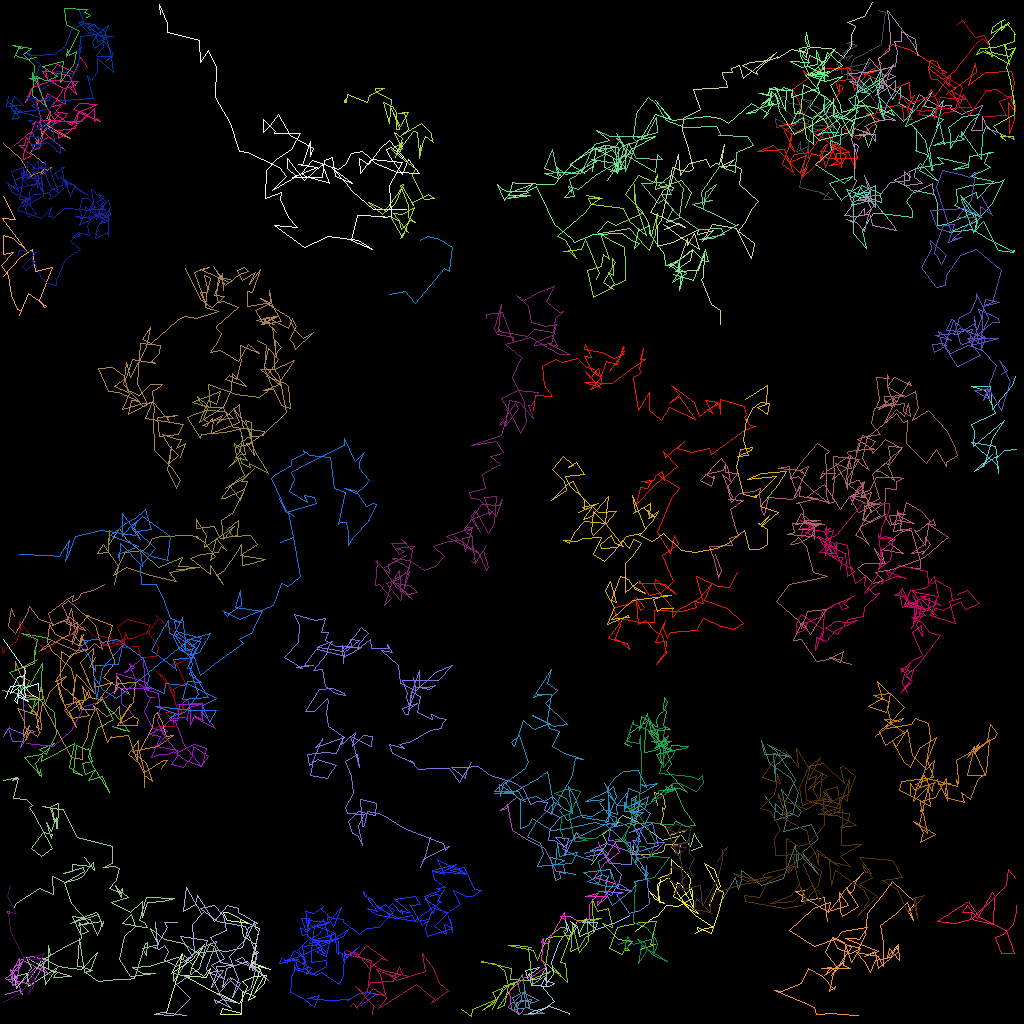

The data file committed next to this chart (first rows):
traj_idx, frame, x, y, z
15, 0, 19.28, 92.44, 0.0
7, 0, 107.9, 17.04, 0.0
7, 1, 107.9, 16.54, 0.0
7, 2, 108.5, 18.33, 0.0
7, 3, 109.5, 15.73, 0.0
7, 4, 109, 14.49, 0.0
7, 5, 107.9, 13.07, 0.0
7, 6, 106.9, 13.14, 0.0
7, 7, 105.7, 14.27, 0.0
9, 0, 48.57, 36.8, 0.0
9, 1, 50.67, 36.33, 0.0
9, 2, 51.93, 37.88, 0.0
9, 3, 55.52, 33.55, 0.0
9, 4, 56.15, 33.93, 0.0
9, 5, 56.48, 30.86, 0.0
9, 6, 54.93, 29.89, 0.0
9, 7, 53.31, 29.46, 0.0
9, 8, 52.46, 30.01, 0.0
34, 0, 65.61, 100.1, 0.0
34, 1, 64.48, 99.57, 0.0
34, 2, 62.56, 101.2, 0.0
34, 3, 63.46, 100.9, 0.0
34, 4, 63.42, 100.5, 0.0
34, 5, 63.95, 103.7, 0.0
34, 6, 66.05, 105, 0.0
34, 7, 67.95, 106, 0.0
34, 8, 69.51, 108.9, 0.0
34, 9, 70.65, 109.2, 0.0
34, 10, 70.35, 108.1, 0.0
17, 0, 3.006, 92.06, 0.0
17, 1, 2.553, 93.4, 0.0
17, 2, 2.964, 92.57, 0.0
17, 3, 1.541, 92.61, 0.0
17, 4, 1.015, 91.03, 0.0
17, 5, 0.3486, 92.03, 0.0
17, 6, 1.126, 90.82, 0.0
17, 7, 1.152, 91.04, 0.0
17, 8, 2.979, 91.74, 0.0
17, 9, 4.334, 91.41, 0.0
17, 10, 3.288, 91.09, 0.0
17, 11, 3.044, 90.56, 0.0
17, 12, 2.869, 87.12, 0.0
3, 0, 86.32, 106.2, 0.0
3, 1, 87.8, 105.7, 0.0
3, 2, 87.16, 104.9, 0.0
3, 3, 86.71, 104.1, 0.0
3, 4, 86.22, 105.8, 0.0
3, 5, 85.13, 104.3, 0.0
3, 6, 82.72, 105, 0.0
3, 7, 79.69, 102.6, 0.0
3, 8, 77.75, 101.8, 0.0
3, 9, 76.92, 102.8, 0.0
3, 10, 77.2, 102.7, 0.0
3, 11, 75.3, 104.2, 0.0
3, 12, 75.84, 105.4, 0.0
3, 13, 73.82, 108, 0.0
19, 0, 82.18, 100.6, 0.0
19, 1, 81.77, 98.98, 0.0
19, 2, 82.92, 99.41, 0.0
19, 3, 83.13, 100.8, 0.0
... 6,382 more rows
